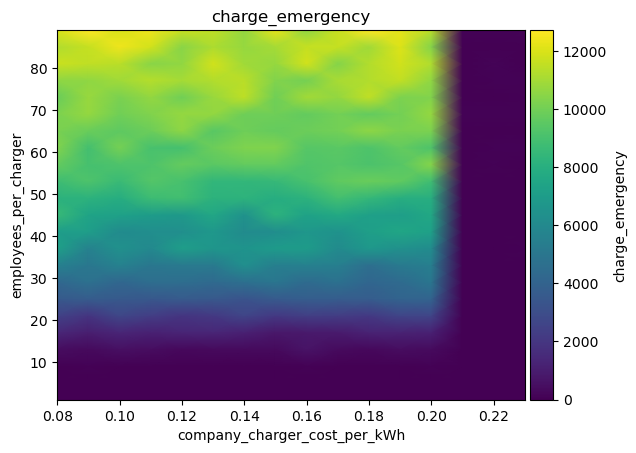

The table this chart was drawn from, first rows:
employees_per_charger\company_charger_co…, 0.08, 0.09, 0.09999999999999999, 0.10999999999999999, 0.11999999999999998, 0.12999999999999998, 0.13999999999999996, 0.14999999999999997, 0.15999999999999998, 0.16999999999999996, 0.17999999999999994, 0.18999999999999995, 0.19999999999999996, 0.20999999999999996, 0.21999999999999992, 0.22999999999999993
1, 1.505, 2.7000623958883807e-13, 1.2434497875801753e-13, 10.4, 4.554, 16.26, 0.2076, 12.75, 2.4158453015843406e-13, 2.6645352591003757e-13, 21.46, 3.256, 1.829647544582258e-13, 5.392, 9.933, 22.9
5, 1.1368683772161603e-13, 4.085620730620576e-14, 1.918, 3.99, 12.1, 33.97, 3.162, 3.3217872896784684e-13, 2.1671553440683056e-13, 9.756, 1.53, 3.964, 6.394884621840902e-14, 3.774, 2.163602630389505e-12, 0.9842
9, 23.04, 52.93, 49.41, 11.63, 24.41, 45.96, 26.34, 26.85, 79.11, 28.7, 43.56, 1.917, 81.43, 12.71, 3.0340174816956278e-12, 3.422
13, 405.9, 310.8, 527.4, 405.4, 283.7, 341.7, 309.5, 303.8, 673.9, 380.8, 294.6, 414.8, 363, 9.307, 13.58, 3.273
17, 1406, 1048, 1381, 1149, 1306, 1374, 1175, 826.5, 846.4, 897.5, 1241, 1212, 1187, 30.45, 2.922, 19.8
21, 2515, 1945, 2729, 2293, 1971, 2114, 2628, 2096, 2375, 2263, 2131, 2627, 2630, 14.38, 16.94, 5.252
25, 3570, 3717, 3568, 3437, 3623, 3519, 3312, 3610, 3744, 3695, 3700, 4036, 4060, 14.59, 38.14, 34.3
29, 4246, 4702, 4192, 4564, 4531, 4341, 4626, 5008, 4407, 4724, 4159, 4397, 5007, 19.87, 13.44, 16.45
33, 5548, 5034, 5569, 5022, 5184, 5205, 6273, 5431, 5513, 5438, 4594, 5208, 5419, 28.07, 39.63, 26.2
37, 7185, 5597, 6360, 5988, 7076, 6672, 6574, 6924, 6983, 6099, 6793, 6407, 6152, 9.079, 7.718, 71.47
41, 7053, 7068, 6101, 6214, 6305, 6798, 6100, 6257, 6721, 6439, 7103, 7502, 7235, 15.07, 47.24, 13.98
45, 8574, 7405, 7224, 6957, 6839, 7553, 6477, 8168, 7324, 7669, 7165, 7074, 7608, 34.46, 12.86, 0.2686
49, 8132, 8158, 7908, 8726, 8853, 8167, 8219, 7898, 8162, 8925, 8475, 7965, 7983, 5.032, 6.379, 20.05
53, 8761, 9158, 8641, 9318, 9039, 8352, 8363, 8538, 9024, 9587, 9827, 9629, 8831, 38.16, 37.3, 40.31
57, 9689, 8967, 9172, 9179, 9692, 9443, 9639, 9673, 9205, 9373, 9128, 9368, 10404, 13.07, 50.56, 24.46
61, 10317, 8925, 10077, 9029, 8978, 9857, 10232, 10289, 9342, 9483, 9165, 9654, 9148, 4.314, 49.84, 51.52
65, 10161, 9819, 9562, 9878, 10544, 9401, 9924, 9692, 9857, 10021, 10563, 10167, 10222, 27.71, 47.79, 7.408
69, 10199, 10714, 9959, 10328, 10695, 10643, 9902, 9931, 9656, 10028, 9646, 9994, 10692, 76.12, 73.75, 50.19
73, 9824, 10773, 10132, 10628, 9936, 10741, 11449, 9969, 10934, 10657, 11519, 10210, 10328, 16.93, 8.501, 95.08
77, 10557, 10605, 10891, 11302, 11024, 11248, 11401, 10287, 10048, 11043, 11231, 11565, 10607, 11.14, 65.44, 81.25
81, 11676, 11474, 11386, 10436, 10581, 11835, 10881, 10726, 11862, 10365, 11238, 11828, 11176, 47.4, 99.62, 27.95
85, 11192, 11587, 12414, 11838, 10459, 11140, 10703, 10990, 11613, 11615, 10907, 12044, 10375, 30.61, 14.5, 38.4
89, 11986, 12681, 11941, 12414, 11627, 11492, 10639, 12218, 10539, 11650, 12714, 12230, 11348, 89.8, 53.26, 137.6
